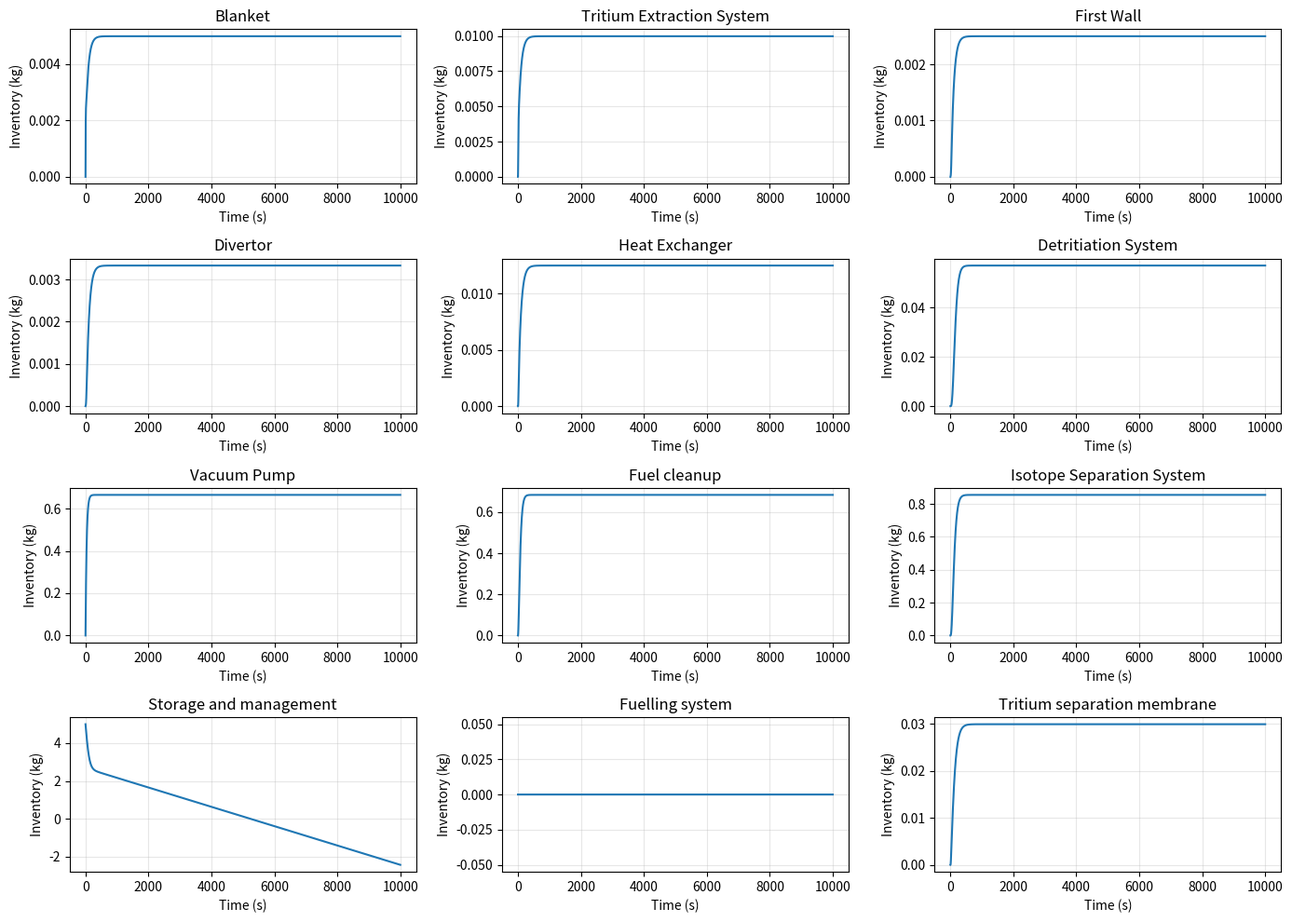

The matplotlib source for this figure: (Note: this script raises an exception after producing the figure.)
# 1 = Blanket
# 2 = Tritium Extraction System
# 3 = First Wall
# 4 = Divertor
# 5 = Heat Exchanger
# 6 = Detritiation System
# 7 = Vacuum Pump
# 8 = Fuel cleanup
# 9 =Isotope Seperation System
# 10 Storage and management
# 11 = Fuelling system
# 12 = Tritium sepration membrane


RATE_T_DECAY = 1.78e-9  # Tritium decay rate (1/s)

TBR = 0.5
# Tritium burn efficiency in the plasma
TBE = 0.05

# Direct internal recycling fraction
f_dir = 0.1

# Tritium residence time in the ith component
tau_1 = 5.0
tau_2 = 10.0
tau_3 = 15.0
tau_4 = 20.0
tau_5 = 25.0
tau_6 = 30.0
tau_7 = 35.0
tau_8 = 40.0
tau_9 = 45.0
tau_10 = 50.0
tau_11 = 55.0
tau_12 = 60.0

n_t_burn = 1e-3  # Tritium burn rate in the plasma (kg/s)

i_startup = 5.0

ETA_2 = 0.5

# Flow rate fractions between components
f_5_1 = 0.33
f_5_3 = 0.33
f_5_6 = 1e-4
f_9_6 = 0.1
f_p_3 = 1e-4
f_p_4 = 1e-4
f_5_4 = 0.33

# The non-radioactive loss fraction has been assumed asb in this work.
epsilon_1 = 1e-4
epsilon_2 = 1e-4
epsilon_3 = 0.0
epsilon_4 = 0.0
epsilon_5 = 1e-4
epsilon_6 = 1e-4
epsilon_7 = 1e-4
epsilon_8 = 1e-4
epsilon_9 = 1e-4
epsilon_10 = 0.0
epsilon_11 = 1e-4
epsilon_12 = 1e-4

# Tritium inventory in the ith component (kg)

m_tritium_component_1 = 0.0
m_tritium_component_2 = 0.0
m_tritium_component_3 = 0.0
m_tritium_component_4 = 0.0
m_tritium_component_5 = 0.0
m_tritium_component_6 = 0.0
m_tritium_component_7 = 0.0
m_tritium_component_8 = 0.0
m_tritium_component_9 = 0.0
m_tritium_component_10 = i_startup
m_tritium_component_11 = 0.0
m_tritium_component_12 = 0.0


def calculate_rates(
    m_tritium_component_1,
    m_tritium_component_2,
    m_tritium_component_3,
    m_tritium_component_4,
    m_tritium_component_5,
    m_tritium_component_6,
    m_tritium_component_7,
    m_tritium_component_8,
    m_tritium_component_9,
    m_tritium_component_10,
    m_tritium_component_12,
):
    """Calculate rates of change for all components."""
    d_m_tritium_component_1_dt = (
        TBR * n_t_burn
        + (m_tritium_component_3 / tau_3)
        + (m_tritium_component_4 / tau_4)
        + f_5_1 * (m_tritium_component_5 / tau_5)
        - (m_tritium_component_1 * (((1 + epsilon_1) / tau_1) + RATE_T_DECAY))
    )

    d_m_tritium_component_2_dt = (m_tritium_component_1 / tau_1) - (
        m_tritium_component_2 * (((1 + epsilon_2) / tau_2) + RATE_T_DECAY)
    )

    d_m_tritium_component_3_dt = (
        f_p_3 * (n_t_burn / TBE)
        + f_5_3 * (m_tritium_component_5 / tau_5)
        - (m_tritium_component_3 * (((1 + epsilon_3) / tau_3) + RATE_T_DECAY))
    )

    d_m_tritium_component_4_dt = (
        f_p_4 * (n_t_burn / TBE)
        + f_5_4 * (m_tritium_component_5 / tau_5)
        - (m_tritium_component_4 * (((1 + epsilon_4) / tau_4) + RATE_T_DECAY))
    )

    d_m_tritium_component_5_dt = (1 - ETA_2) * (m_tritium_component_2 / tau_2) - (
        m_tritium_component_5 * (((1 + epsilon_5) / tau_5) + RATE_T_DECAY)
    )

    d_m_tritium_component_6_dt = (
        f_5_6 * (m_tritium_component_5 / tau_5)
        + f_9_6 * (m_tritium_component_9 / tau_9)
        - (m_tritium_component_6 * (((1 + epsilon_6) / tau_6) + RATE_T_DECAY))
    )

    d_m_tritium_component_7_dt = (1 - TBE - f_p_3 - f_p_4) * (n_t_burn / TBE) - (
        m_tritium_component_7 * (((1 + epsilon_7) / tau_7) + RATE_T_DECAY)
    )

    d_m_tritium_component_8_dt = (1 - f_dir) * (m_tritium_component_7 / tau_7) - (
        m_tritium_component_8 * (((1 + epsilon_8) / tau_8) + RATE_T_DECAY)
    )

    d_m_tritium_component_9_dt = (
        (m_tritium_component_6 / tau_6)
        + (m_tritium_component_8 / tau_8)
        - (m_tritium_component_9 * (((1 + epsilon_9) / tau_9) + RATE_T_DECAY))
    )

    d_m_tritium_component_10_dt = (
        (1 - f_9_6) * (m_tritium_component_9 / tau_9)
        + f_dir * (m_tritium_component_7 / tau_7)
        + (m_tritium_component_12 / tau_12)
        - (n_t_burn / TBE)
        - (RATE_T_DECAY * m_tritium_component_10)
    )

    d_m_tritium_component_12_dt = ETA_2 * (m_tritium_component_2 / tau_2) - (
        m_tritium_component_12 * (((1 + epsilon_12) / tau_12) + RATE_T_DECAY)
    )

    return (
        d_m_tritium_component_1_dt,
        d_m_tritium_component_2_dt,
        d_m_tritium_component_3_dt,
        d_m_tritium_component_4_dt,
        d_m_tritium_component_5_dt,
        d_m_tritium_component_6_dt,
        d_m_tritium_component_7_dt,
        d_m_tritium_component_8_dt,
        d_m_tritium_component_9_dt,
        d_m_tritium_component_10_dt,
        d_m_tritium_component_12_dt,
    )


def simulate_tritium_inventory(t_end, dt):
    """
    Simulate tritium inventory evolution over time using Euler method.

    Parameters:
    t_end: End time for simulation (s)
    dt: Time step (s)

    Returns:
    times: Array of time points
    inventories: Array of inventories for each component at each time point
    """
    n_steps = int(t_end / dt) + 1
    times = [i * dt for i in range(n_steps)]

    # Initialize inventory arrays
    inventories = {
        "i_1": [m_tritium_component_1],
        "i_2": [m_tritium_component_2],
        "i_3": [m_tritium_component_3],
        "i_4": [m_tritium_component_4],
        "i_5": [m_tritium_component_5],
        "i_6": [m_tritium_component_6],
        "i_7": [m_tritium_component_7],
        "i_8": [m_tritium_component_8],
        "i_9": [m_tritium_component_9],
        "i_10": [m_tritium_component_10],
        "i_11": [m_tritium_component_11],
        "i_12": [m_tritium_component_12],
    }

    # Current values
    curr = [
        m_tritium_component_1,
        m_tritium_component_2,
        m_tritium_component_3,
        m_tritium_component_4,
        m_tritium_component_5,
        m_tritium_component_6,
        m_tritium_component_7,
        m_tritium_component_8,
        m_tritium_component_9,
        m_tritium_component_10,
        m_tritium_component_11,
        m_tritium_component_12,
    ]

    for step in range(1, n_steps):
        # Calculate rates
        rates = calculate_rates(
            curr[0],
            curr[1],
            curr[2],
            curr[3],
            curr[4],
            curr[5],
            curr[6],
            curr[7],
            curr[8],
            curr[9],
            curr[11],
        )

        # Update inventories using Euler method
        curr[0] += rates[0] * dt
        curr[1] += rates[1] * dt
        curr[2] += rates[2] * dt
        curr[3] += rates[3] * dt
        curr[4] += rates[4] * dt
        curr[5] += rates[5] * dt
        curr[6] += rates[6] * dt
        curr[7] += rates[7] * dt
        curr[8] += rates[8] * dt
        curr[9] += rates[9] * dt
        curr[11] += rates[10] * dt
        # i_11 remains 0

        # Store values
        for idx, key in enumerate([
            "i_1",
            "i_2",
            "i_3",
            "i_4",
            "i_5",
            "i_6",
            "i_7",
            "i_8",
            "i_9",
            "i_10",
            "i_11",
            "i_12",
        ]):
            inventories[key].append(curr[idx])

    return times, inventories

%matplotlib inline
import matplotlib.pyplot as plt

# Run the simulation
times, inventories = simulate_tritium_inventory(t_end=10000, dt=1)

labels = [
    "Blanket",
    "Tritium Extraction System",
    "First Wall",
    "Divertor",
    "Heat Exchanger",
    "Detritiation System",
    "Vacuum Pump",
    "Fuel cleanup",
    "Isotope Separation System",
    "Storage and management",
    "Fuelling system",
    "Tritium separation membrane",
]

inventory_keys = [
    "i_1",
    "i_2",
    "i_3",
    "i_4",
    "i_5",
    "i_6",
    "i_7",
    "i_8",
    "i_9",
    "i_10",
    "i_11",
    "i_12",
]

# Plot results
plt.figure(figsize=(14, 10))

for idx in range(12):
    plt.subplot(4, 3, idx + 1)
    plt.plot(times, inventories[inventory_keys[idx]], linewidth=1.5)
    plt.xlabel("Time (s)")
    plt.ylabel("Inventory (kg)")
    plt.title(labels[idx])
    plt.grid(True, alpha=0.3)


plt.tight_layout()
plt.savefig("../tritium_inventory.png", dpi=300, bbox_inches="tight")
